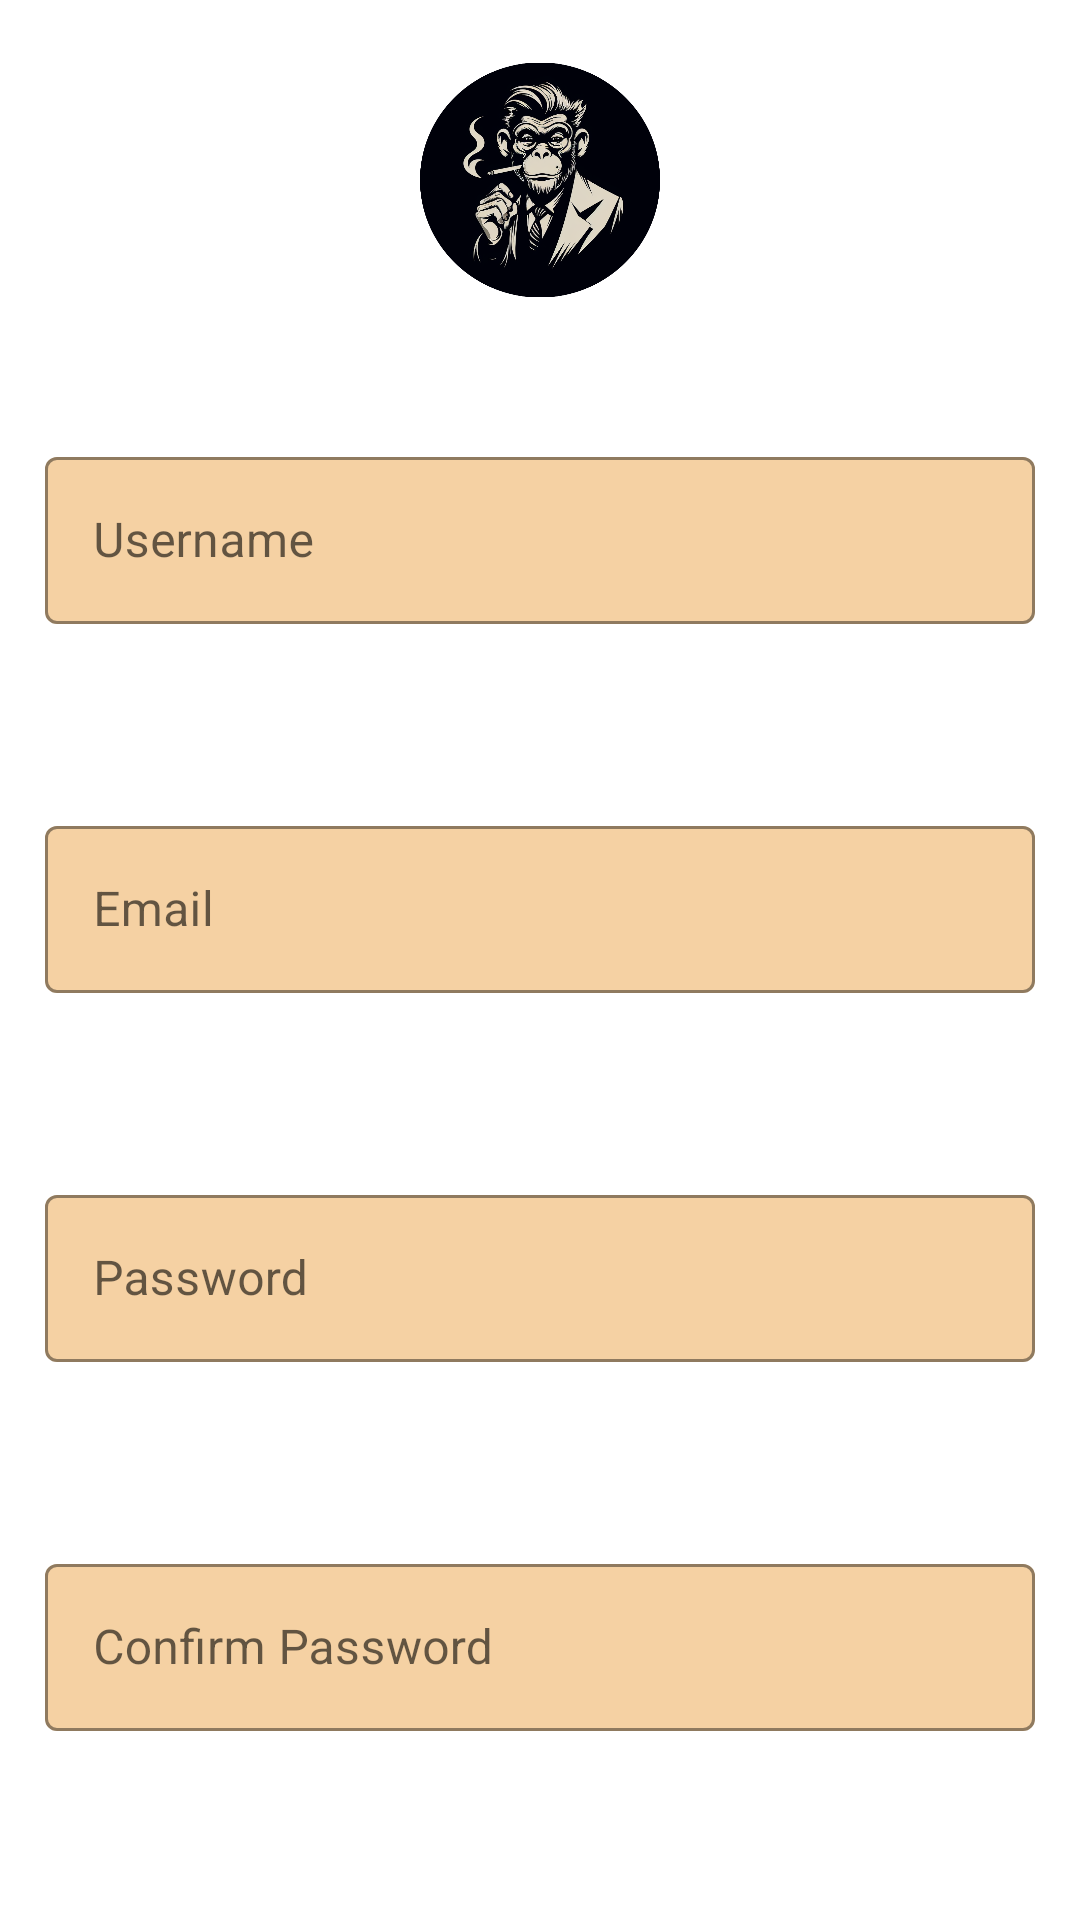

Layout XML and referenced resources for this Android screen:
<!-- AndroidManifest.xml: application theme Theme.TM470TalkingCash -->
<!-- res/layout/activity_profile_edit.xml -->
<?xml version="1.0" encoding="utf-8"?>
<androidx.constraintlayout.widget.ConstraintLayout xmlns:android="http://schemas.android.com/apk/res/android"
    xmlns:app="http://schemas.android.com/apk/res-auto"
    xmlns:tools="http://schemas.android.com/tools"
    android:layout_width="match_parent"
    android:layout_height="match_parent"
    tools:context=".ProfileActivity">




    <ImageView
        android:id="@+id/profile_image"
        android:src="@drawable/tm470_app_logo"
        android:layout_width="80dp"
        android:layout_height="80dp"
        app:layout_constraintTop_toTopOf="parent"
        app:layout_constraintStart_toStartOf="parent"
        app:layout_constraintEnd_toEndOf="parent"
        android:layout_marginTop="20dp"
        android:contentDescription="@string/logo_view_description"/>

    <com.google.android.material.textfield.TextInputLayout
        android:id="@+id/edit_username_layout"
        android:layout_width="0dp"
        android:layout_height="wrap_content"
        android:layout_marginTop="32dp"
        android:padding="15dp"
        android:tooltipText="@string/extended_username_hint"
        app:layout_constraintEnd_toEndOf="parent"
        app:layout_constraintStart_toStartOf="parent"
        app:layout_constraintTop_toBottomOf="@id/profile_image">

        <com.google.android.material.textfield.TextInputEditText
            android:id="@+id/edit_username_input"
            android:layout_width="match_parent"
            android:layout_height="match_parent"
            android:hint="@string/username"
            android:inputType="text" />
    </com.google.android.material.textfield.TextInputLayout>

    <com.google.android.material.textfield.TextInputLayout
        android:id="@+id/edit_email_layout"
        android:layout_width="0dp"
        android:layout_height="wrap_content"
        android:layout_marginTop="32dp"
        android:padding="15dp"
        android:tooltipText="@string/extended_email_hint"
        app:layout_constraintEnd_toEndOf="parent"
        app:layout_constraintStart_toStartOf="parent"
        app:layout_constraintTop_toBottomOf="@id/edit_username_layout">

        <com.google.android.material.textfield.TextInputEditText
            android:id="@+id/edit_email_input"
            android:layout_width="match_parent"
            android:layout_height="match_parent"
            android:hint="@string/email_hint"
            android:inputType="text" />
    </com.google.android.material.textfield.TextInputLayout>

    <com.google.android.material.textfield.TextInputLayout
        android:id="@+id/edit_password_layout"
        android:layout_width="0dp"
        android:layout_height="wrap_content"
        android:layout_marginTop="32dp"
        android:padding="15dp"
        android:tooltipText="@string/extended_pass_hint"
        app:layout_constraintEnd_toEndOf="parent"
        app:layout_constraintStart_toStartOf="parent"
        app:layout_constraintTop_toBottomOf="@id/edit_email_layout">

        <com.google.android.material.textfield.TextInputEditText
            android:id="@+id/edit_password_input"
            android:layout_width="match_parent"
            android:layout_height="match_parent"
            android:hint="@string/pass_hint"
            android:inputType="textPassword" />
    </com.google.android.material.textfield.TextInputLayout>

    <com.google.android.material.textfield.TextInputLayout
        android:id="@+id/confirm_edit_password_layout"
        android:layout_width="0dp"
        android:layout_height="wrap_content"
        android:layout_marginTop="32dp"
        android:padding="15dp"
        app:layout_constraintEnd_toEndOf="parent"
        app:layout_constraintStart_toStartOf="parent"
        app:layout_constraintTop_toBottomOf="@id/edit_password_layout">

        <com.google.android.material.textfield.TextInputEditText
            android:id="@+id/confirm_edit_password_input"
            android:layout_width="match_parent"
            android:layout_height="match_parent"
            android:hint="@string/confirm_pass_hint"
            android:inputType="textPassword" />
    </com.google.android.material.textfield.TextInputLayout>


    <Button
        android:id="@+id/save_user_profile"
        android:layout_width="wrap_content"
        android:layout_height="wrap_content"
        android:layout_marginTop="108dp"
        android:padding="15dp"
        android:text="@string/save_profile"
        app:layout_constraintBottom_toBottomOf="parent"
        app:layout_constraintEnd_toEndOf="parent"
        app:layout_constraintHorizontal_bias="0.877"
        app:layout_constraintVertical_bias="0.0"
        app:layout_constraintStart_toStartOf="parent"
        app:layout_constraintTop_toBottomOf="@id/confirm_edit_password_layout"/>

</androidx.constraintlayout.widget.ConstraintLayout>
<!-- resources referenced by this layout -->
<resources>
  <!-- drawable tm470_app_logo: png bitmap (drawable, 399692 bytes) -->
  <string name="confirm_pass_hint">Confirm Password</string>
  <string name="email_hint">Email</string>
  <string name="extended_email_hint">Your Email Must be in the form of localpart@domain.com. Local part can be alphanumeric and contain dots, hyphens and underscores. Domain is the provider, for example, gmail and .com is the domain extension which can come in many other forms for example org, net, io</string>
  <string name="extended_pass_hint">Your password must be at least 4 characters long, contain at least one uppercase letter, one number, one special character (@, #, $, %, ^, &amp;, +, =, !), and have no spaces.</string>
  <string name="extended_username_hint">Please ensure your username is between 4 to 15 characters long, inclusive, and consists only of alphanumeric characters (letters a-z, A-Z, numbers 0-9), underscores (_), or special characters, with no spaces.</string>
  <string name="logo_view_description">An image of the Application logo. CLick to return ot he main thread</string>
  <string name="pass_hint">Password</string>
  <string name="save_profile">Save Changes</string>
  <string name="username">Username</string>
  <style name="Theme.TM470TalkingCash" parent="Theme.MaterialComponents.DayNight">
  
          
  
          
          <item name="colorPrimary">@color/gold_muted_500</item>
          <item name="colorPrimaryVariant">@color/gold_muted_600</item>
          <item name="colorOnPrimary">@color/black</item>
  
          
          <item name="colorSecondary">@color/champagne_200</item>
          <item name="colorSecondaryVariant">@color/taupe_200</item>
          <item name="colorOnSecondary">@color/gray_700</item>
  
  
          <item name="windowNoTitle">true</item>
          <item name="windowActionBar">false</item>
  
          
          <item name="buttonStyle">@style/Widget.TM470TalkingCash.Button</item>
          <item name="textInputStyle">@style/Widget.TM470TalkingCash.TextInputLayout</item>
          
      </style>
  <color name="gold_muted_500">#B89A58</color>
  <color name="gold_muted_600">#A2884F</color>
  <color name="black">#000000</color>
  <color name="champagne_200">#F5D1A3</color>
  <color name="taupe_200">#D5C6B3</color>
  <color name="gray_700">#212121</color>
  <style name="Widget.TM470TalkingCash.Button" parent="Widget.MaterialComponents.Button">
          <item name="android:backgroundTint">@color/gold_muted_500</item>
          <item name="android:textColor">@color/black</item>
      </style>
  <style name="Widget.TM470TalkingCash.TextInputLayout" parent="Widget.MaterialComponents.TextInputLayout.OutlinedBox">
          <item name="boxStrokeColor">@color/gold_muted_600</item>
          <item name="hintTextColor">@color/gray_500</item>
          <item name="boxBackgroundColor">@color/champagne_200</item>
      </style>
  <color name="gray_500">#616161</color>
</resources>
